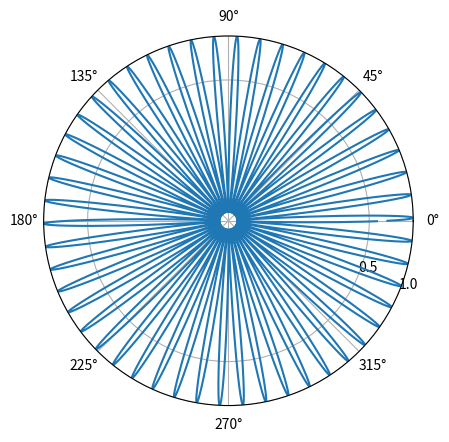

Write Python code to recreate this figure.
import numpy as np
import matplotlib.pyplot as plt

# 生成正弦波
t = np.arange(0, 1, 1/2000)  # 时间序列
f = 50  # 正弦波频率
A = 1  # 正弦波幅值
phi = np.pi/4  # 正弦波相位
x = A * np.sin(2*np.pi*f*t + phi)  # 正弦波信号

# 从文件导入波形

# 计算周期和相位
dt = np.diff(t)  # 采样点之间的时间间隔
T = 2 * np.mean(dt)  # 波形周期
phi = np.arcsin(x[0]/A) - 2*np.pi*f*t[0]  # 波形相位

# 反推回转轴转速
e = 0.1  # 偏心距
omega = 4*np.pi*e/T  # 回转轴转速

# 转换为r/min单位
rpm = omega * 60 / (2*np.pi)

# 打印结果
print("波形周期为：", T)
print("波形相位为：", phi)
print("回转轴转速为：", rpm, "r/min")

# 输出极坐标图
fig = plt.figure()
ax = fig.add_subplot(111, projection='polar')
ax.plot(2*np.pi*t, x)
ax.set_rmax(1)
ax.set_rticks([0.5, 1])  # less radial ticks
ax.set_rlabel_position(-22.5)  # move radial labels away from plotted line
ax.grid(True)

plt.show()